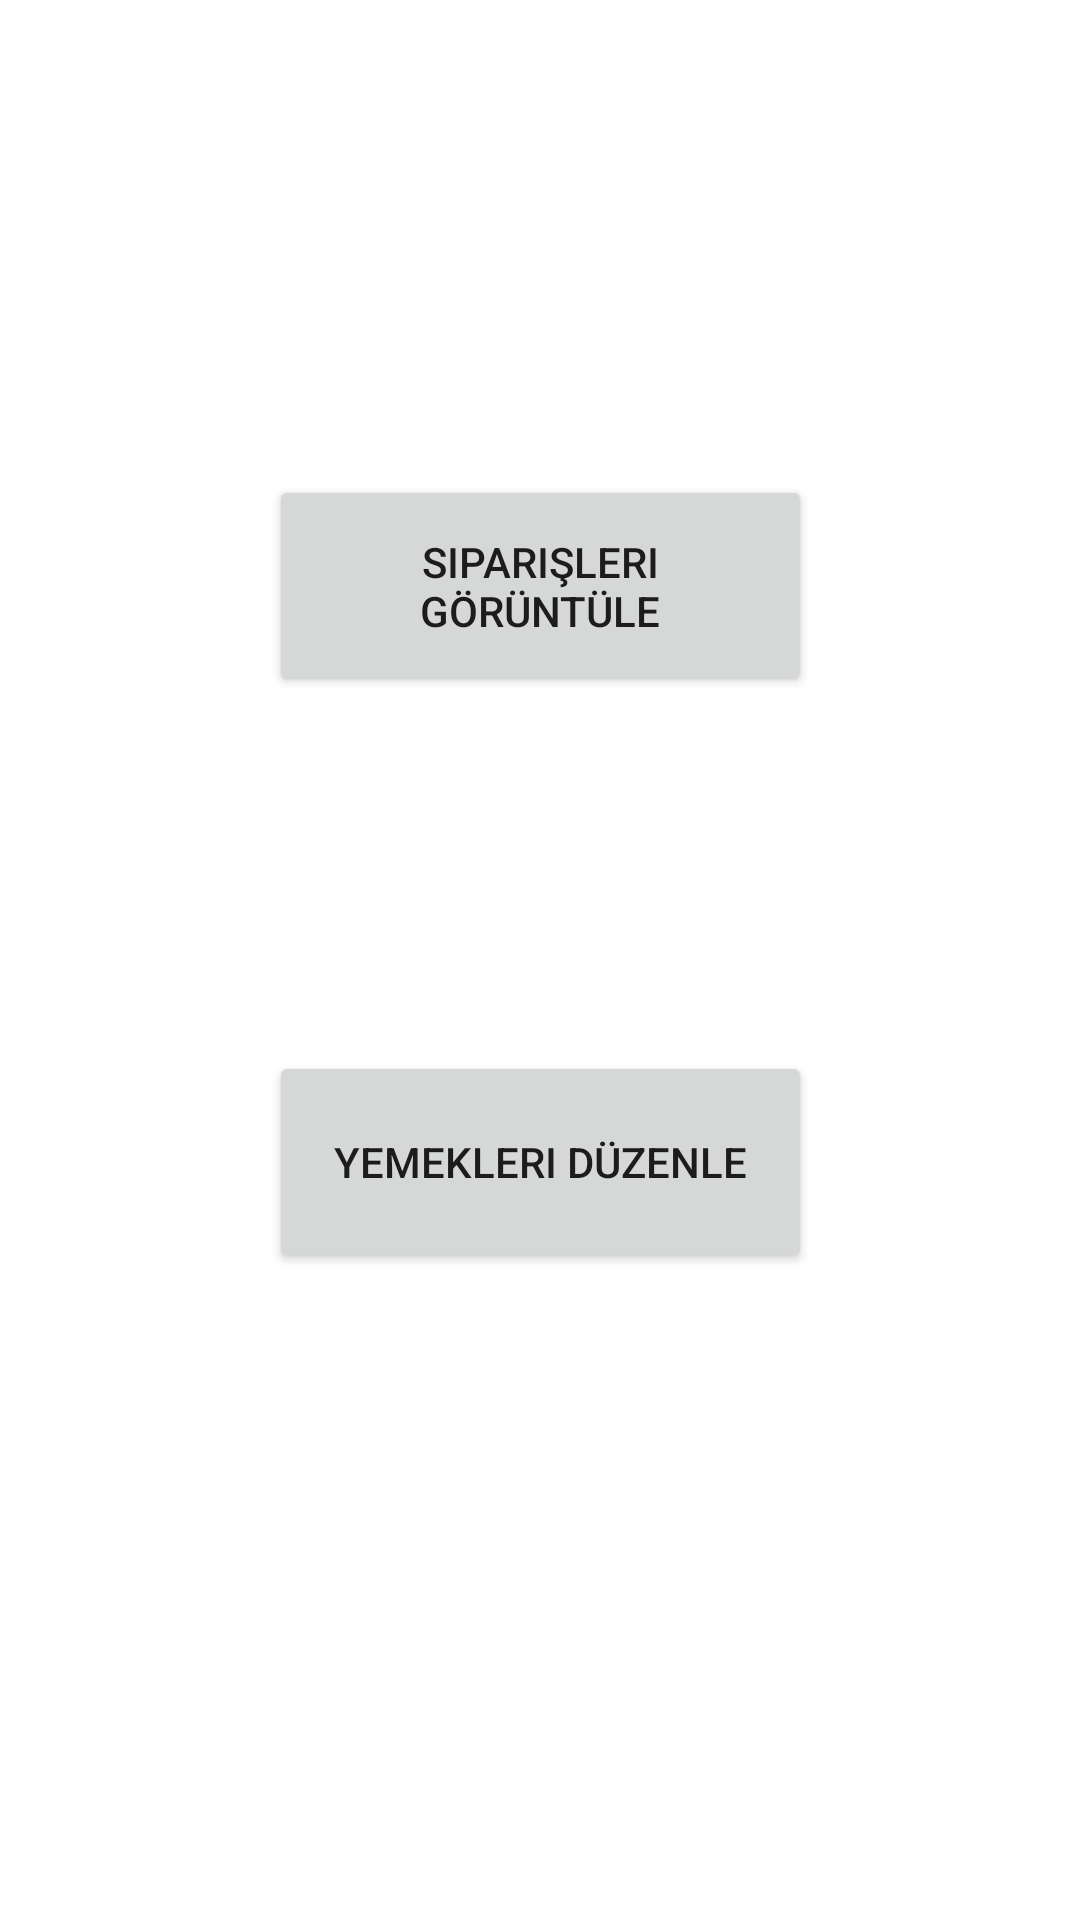

Here is an Android app screen rendered from its layout file. Give the layout XML and the strings, colors and styles it references.
<!-- AndroidManifest.xml: application theme Theme.YemekSiparisi -->
<!-- res/layout/activity_yonetici.xml -->
<?xml version="1.0" encoding="utf-8"?>
<androidx.constraintlayout.widget.ConstraintLayout xmlns:android="http://schemas.android.com/apk/res/android"
    xmlns:app="http://schemas.android.com/apk/res-auto"
    xmlns:tools="http://schemas.android.com/tools"
    android:layout_width="match_parent"
    android:layout_height="match_parent"
    tools:context=".YoneticiActivity">

    <Button
        android:id="@+id/duzenlebtn"
        android:layout_width="181dp"
        android:layout_height="74dp"
        android:text="Yemekleri Düzenle"
        app:layout_constraintBottom_toBottomOf="parent"
        app:layout_constraintEnd_toEndOf="parent"
        app:layout_constraintStart_toStartOf="parent"
        app:layout_constraintTop_toTopOf="parent"
        app:layout_constraintVertical_bias="0.619" />

    <Button
        android:id="@+id/goruntulebtn"
        android:layout_width="181dp"
        android:layout_height="74dp"
        android:text="Siparişleri Görüntüle"
        app:layout_constraintBottom_toBottomOf="parent"
        app:layout_constraintEnd_toEndOf="parent"
        app:layout_constraintStart_toStartOf="parent"
        app:layout_constraintTop_toTopOf="parent"
        app:layout_constraintVertical_bias="0.28" />
</androidx.constraintlayout.widget.ConstraintLayout>
<!-- resources referenced by this layout -->
<resources>
  <style name="Theme.YemekSiparisi" parent="Theme.MaterialComponents.DayNight.DarkActionBar">
          
          <item name="colorPrimary">@color/purple_500</item>
          <item name="colorPrimaryVariant">@color/purple_700</item>
          <item name="colorOnPrimary">@color/white</item>
          
          <item name="colorSecondary">@color/teal_200</item>
          <item name="colorSecondaryVariant">@color/teal_700</item>
          <item name="colorOnSecondary">@color/black</item>
          
          <item name="android:statusBarColor" tools:targetApi="l">?attr/colorPrimaryVariant</item>
          
      </style>
  <!-- not gathered from this repository: default colours our renderer supplied (Android Studio template values) -->
  <color name="purple_500">#FF6200EE</color>
  <color name="purple_700">#FF3700B3</color>
  <color name="teal_200">#FF03DAC5</color>
  <color name="teal_700">#FF018786</color>
  <color name="black">#FF000000</color>
  <color name="white">#FFFFFFFF</color>
</resources>
